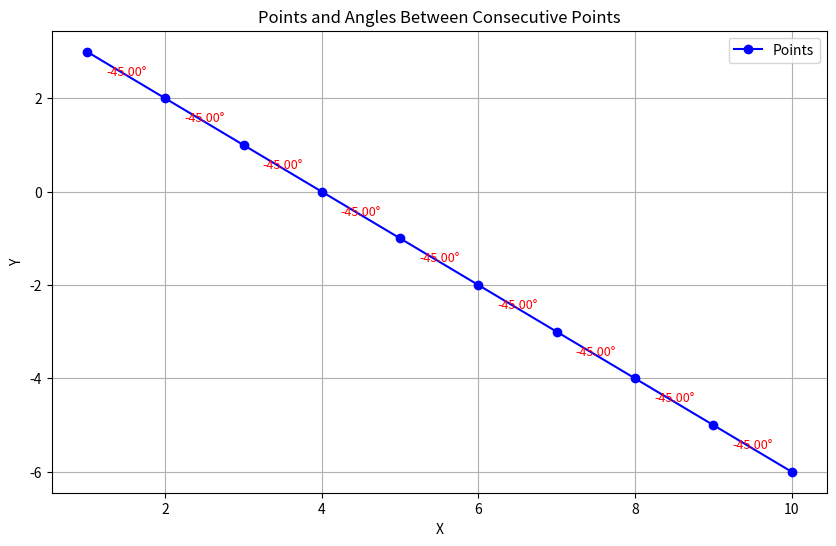

Reproduce this figure in Python.
import numpy as np
import matplotlib.pyplot as plt

# 計算兩點之間線段角度的函數
def calculate_angle(x1, y1, x2, y2):
    # 計算向量的方向角
    angle_radians = np.arctan2(y2 - y1, x2 - x1)
    # 將弧度轉換為角度
    angle_degrees = np.degrees(angle_radians)
    return angle_degrees

# 示例點
points = [(1, 3), (2, 2), (3, 1), (4, 0), (5, -1), (6, -2), (7, -3), (8, -4), (9, -5), (10, -6)]

angles = []
for i in range(len(points) - 1):
    x1, y1 = points[i]
    x2, y2 = points[i+1]
    angle = calculate_angle(x1, y1, x2, y2)
    angles.append(angle)

# 繪製點和連接線
x_coords, y_coords = zip(*points)

plt.figure(figsize=(10, 6))
plt.plot(x_coords, y_coords, 'bo-', label='Points')
for i, angle in enumerate(angles):
    plt.text((x_coords[i] + x_coords[i+1]) / 2, (y_coords[i] + y_coords[i+1]) / 2, f'{angle:.2f}°', 
             fontsize=9, color='red', ha='center')

# 添加標題和標籤
plt.title('Points and Angles Between Consecutive Points')
plt.xlabel('X')
plt.ylabel('Y')
plt.legend()
plt.grid(True)

# 保存為PNG文件
plt.savefig('points_and_angles.png')  # 替換成你想保存的路徑

# 顯示圖表
plt.show()

print("Points:", points)
print("Angles between consecutive points:", angles)
